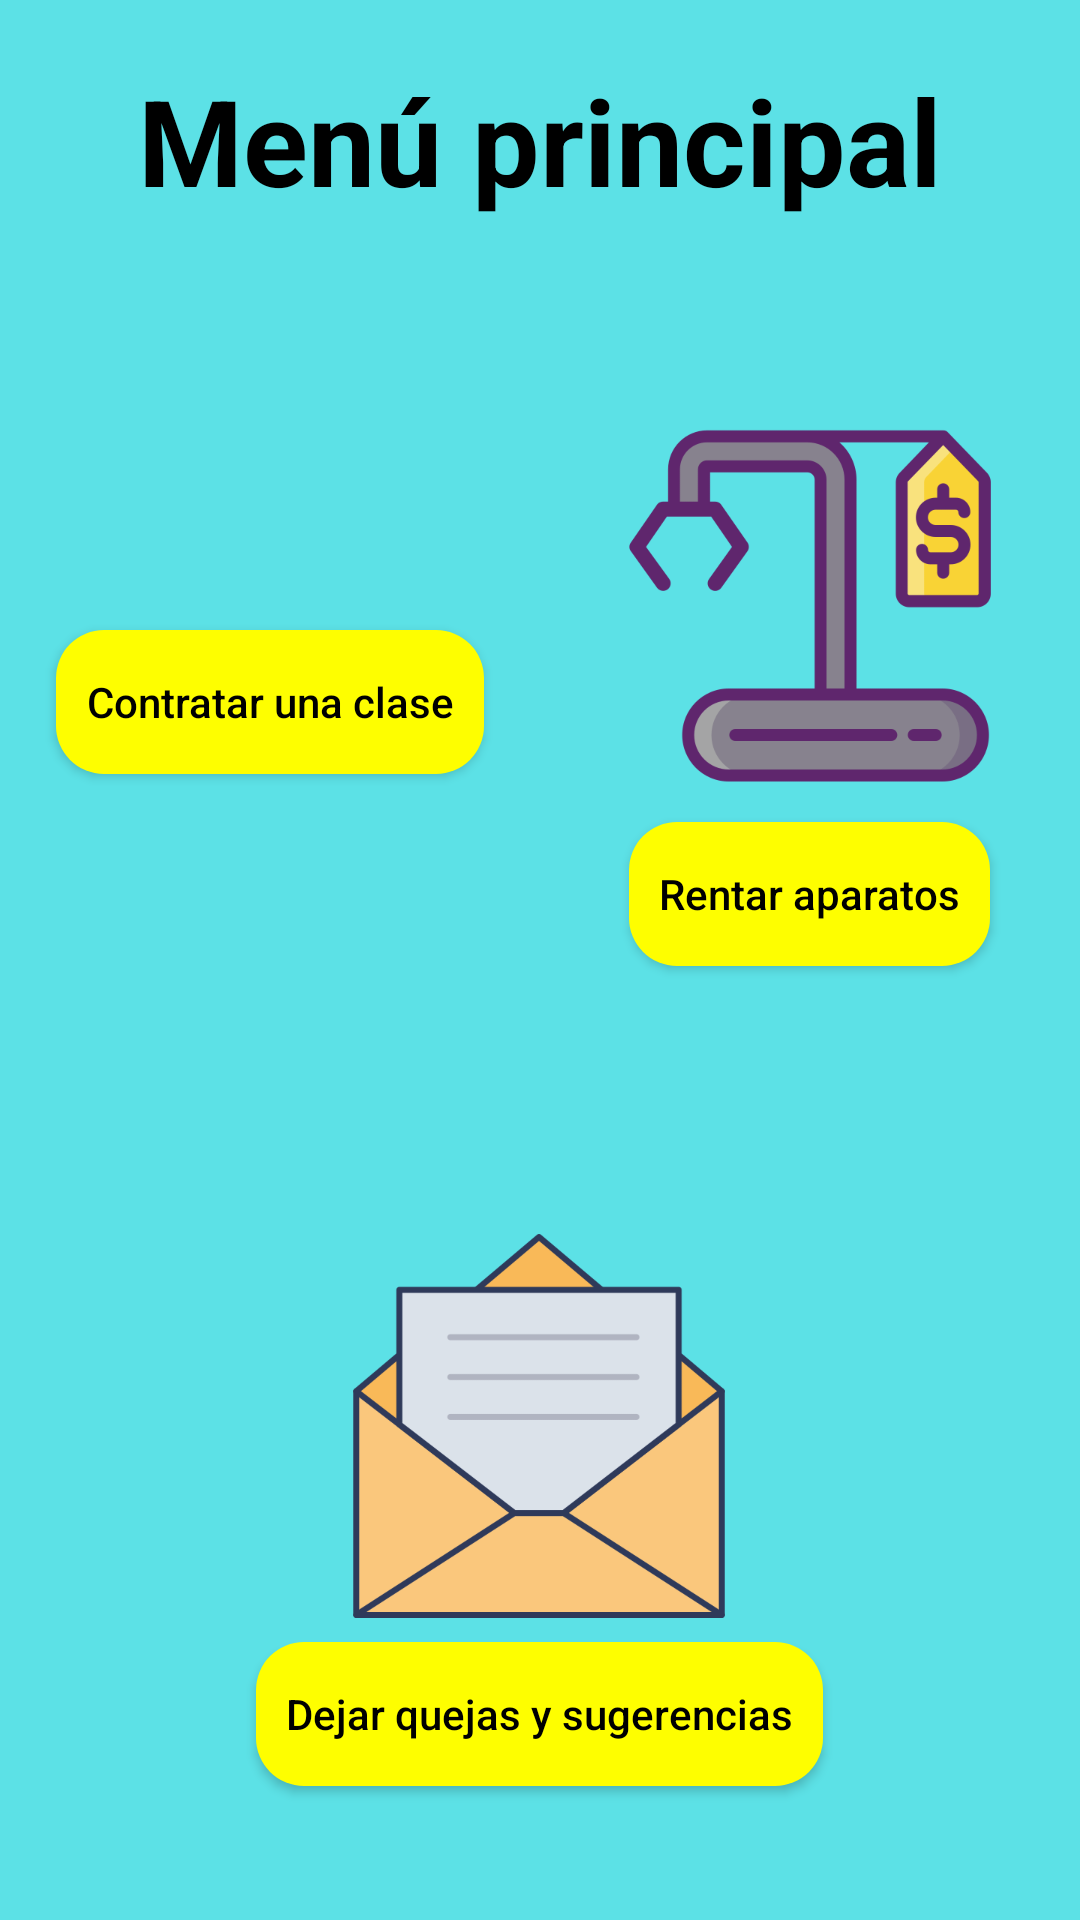

Write the Android layout XML for this screen, with the resource values it uses.
<!-- AndroidManifest.xml: application theme Tema -->
<!-- res/layout/menu_cliente.xml -->
<?xml version="1.0" encoding="utf-8"?>
<LinearLayout xmlns:android="http://schemas.android.com/apk/res/android"
    xmlns:tools="http://schemas.android.com/tools"
    android:layout_width="match_parent"
    android:layout_height="match_parent"
    android:background="@color/Fondo"
    android:gravity="center"
    android:orientation="vertical"
    tools:context=".MenuCliente">

    <TextView
        android:id="@+id/R7"
        android:layout_width="wrap_content"
        android:layout_height="wrap_content"
        android:layout_alignParentTop="true"
        android:layout_centerHorizontal="true"
        android:layout_marginTop="20dp"
        android:text="@string/MenuPrincipal"
        android:textColor="@android:color/black"
        android:textSize="40dp"
        android:textStyle="bold" />

    <LinearLayout
        android:layout_width="match_parent"
        android:layout_height="match_parent"
        android:layout_marginTop="20dp"
        android:orientation="vertical">

        <LinearLayout
            android:layout_width="match_parent"
            android:layout_height="wrap_content"
            android:layout_weight="1"
            android:orientation="horizontal">

            <LinearLayout
                android:layout_width="match_parent"
                android:layout_height="match_parent"
                android:layout_weight="1"
                android:gravity="center"
                android:orientation="vertical">

                <ImageView
                    android:layout_width="wrap_content"
                    android:layout_height="wrap_content"
                    android:src="@mipmap/contratar_una_clase" />

                <Button
                    android:layout_width="wrap_content"
                    android:layout_height="wrap_content"
                    android:layout_marginHorizontal="16dp"
                    android:layout_marginTop="8dp"
                    android:background="@drawable/boton_redondo_amarillo"
                    android:onClick="ContratarUnaClase"
                    android:paddingHorizontal="10dp"
                    android:text="@string/ContratarUnaClase"
                    android:textColor="@android:color/black" />
            </LinearLayout>

            <LinearLayout
                android:layout_width="match_parent"
                android:layout_height="match_parent"
                android:layout_weight="1"
                android:gravity="center"
                android:orientation="vertical">

                <ImageView
                    android:layout_width="wrap_content"
                    android:layout_height="wrap_content"
                    android:src="@mipmap/rentar_aparato" />

                <Button
                    android:layout_width="wrap_content"
                    android:layout_height="wrap_content"
                    android:layout_marginHorizontal="16dp"
                    android:layout_marginTop="8dp"
                    android:background="@drawable/boton_redondo_amarillo"
                    android:onClick="RentarAparatos"
                    android:paddingHorizontal="10dp"
                    android:text="@string/RentarAparatos"
                    android:textColor="@android:color/black" />
            </LinearLayout>
        </LinearLayout>

        <LinearLayout
            android:layout_width="match_parent"
            android:layout_height="wrap_content"
            android:layout_weight="1"
            android:gravity="center"
            android:orientation="horizontal"
            android:weightSum="2">

            <LinearLayout
                android:layout_width="wrap_content"
                android:layout_height="match_parent"
                android:layout_weight="1"
                android:gravity="center"
                android:orientation="vertical">

                <ImageView
                    android:layout_width="wrap_content"
                    android:layout_height="wrap_content"
                    android:src="@mipmap/quejas_y_sugerencia" />

                <Button
                    android:layout_width="wrap_content"
                    android:layout_height="wrap_content"
                    android:layout_marginHorizontal="16dp"
                    android:layout_marginTop="8dp"
                    android:background="@drawable/boton_redondo_amarillo"
                    android:onClick="DejarQuejasYSugerencias"
                    android:paddingHorizontal="10dp"
                    android:text="@string/DejarQuejasYSugerencias"
                    android:textColor="@android:color/black" />
            </LinearLayout>
        </LinearLayout>
    </LinearLayout>
</LinearLayout>
<!-- resources referenced by this layout -->
<resources>
  <color name="Fondo">#5CE1E6</color>
  <!-- drawable boton_redondo_amarillo (drawable) -->
  <?xml version="1.0" encoding="utf-8"?>
  <shape xmlns:android="http://schemas.android.com/apk/res/android">
      <corners android:radius="16dp"/>
      <solid android:color="@color/Amarillo"/>
  </shape>
  <!-- mipmap quejas_y_sugerencia: png bitmap (mipmap-xxxhdpi, 24577 bytes) -->
  <!-- mipmap rentar_aparato: png bitmap (mipmap-xxxhdpi, 23294 bytes) -->
  <string name="ContratarUnaClase">Contratar una clase</string>
  <string name="DejarQuejasYSugerencias">Dejar quejas y sugerencias</string>
  <string name="MenuPrincipal">Menú principal</string>
  <string name="RentarAparatos">Rentar aparatos</string>
  <style name="Tema" parent="Theme.AppCompat.Light.DarkActionBar">
          <item name="colorPrimary">@color/Azul</item>
          <item name="colorPrimaryDark">@android:color/black</item>
          <item name="buttonStyle">@style/Boton</item>
          <item name="colorAccent">@color/Azul</item>
      </style>
  <color name="Amarillo">#FEFE00</color>
  <color name="Azul">#120A8F</color>
  <style name="Boton" parent="Widget.AppCompat.Button">
          <item name="android:textAllCaps">false</item>
      </style>
</resources>
